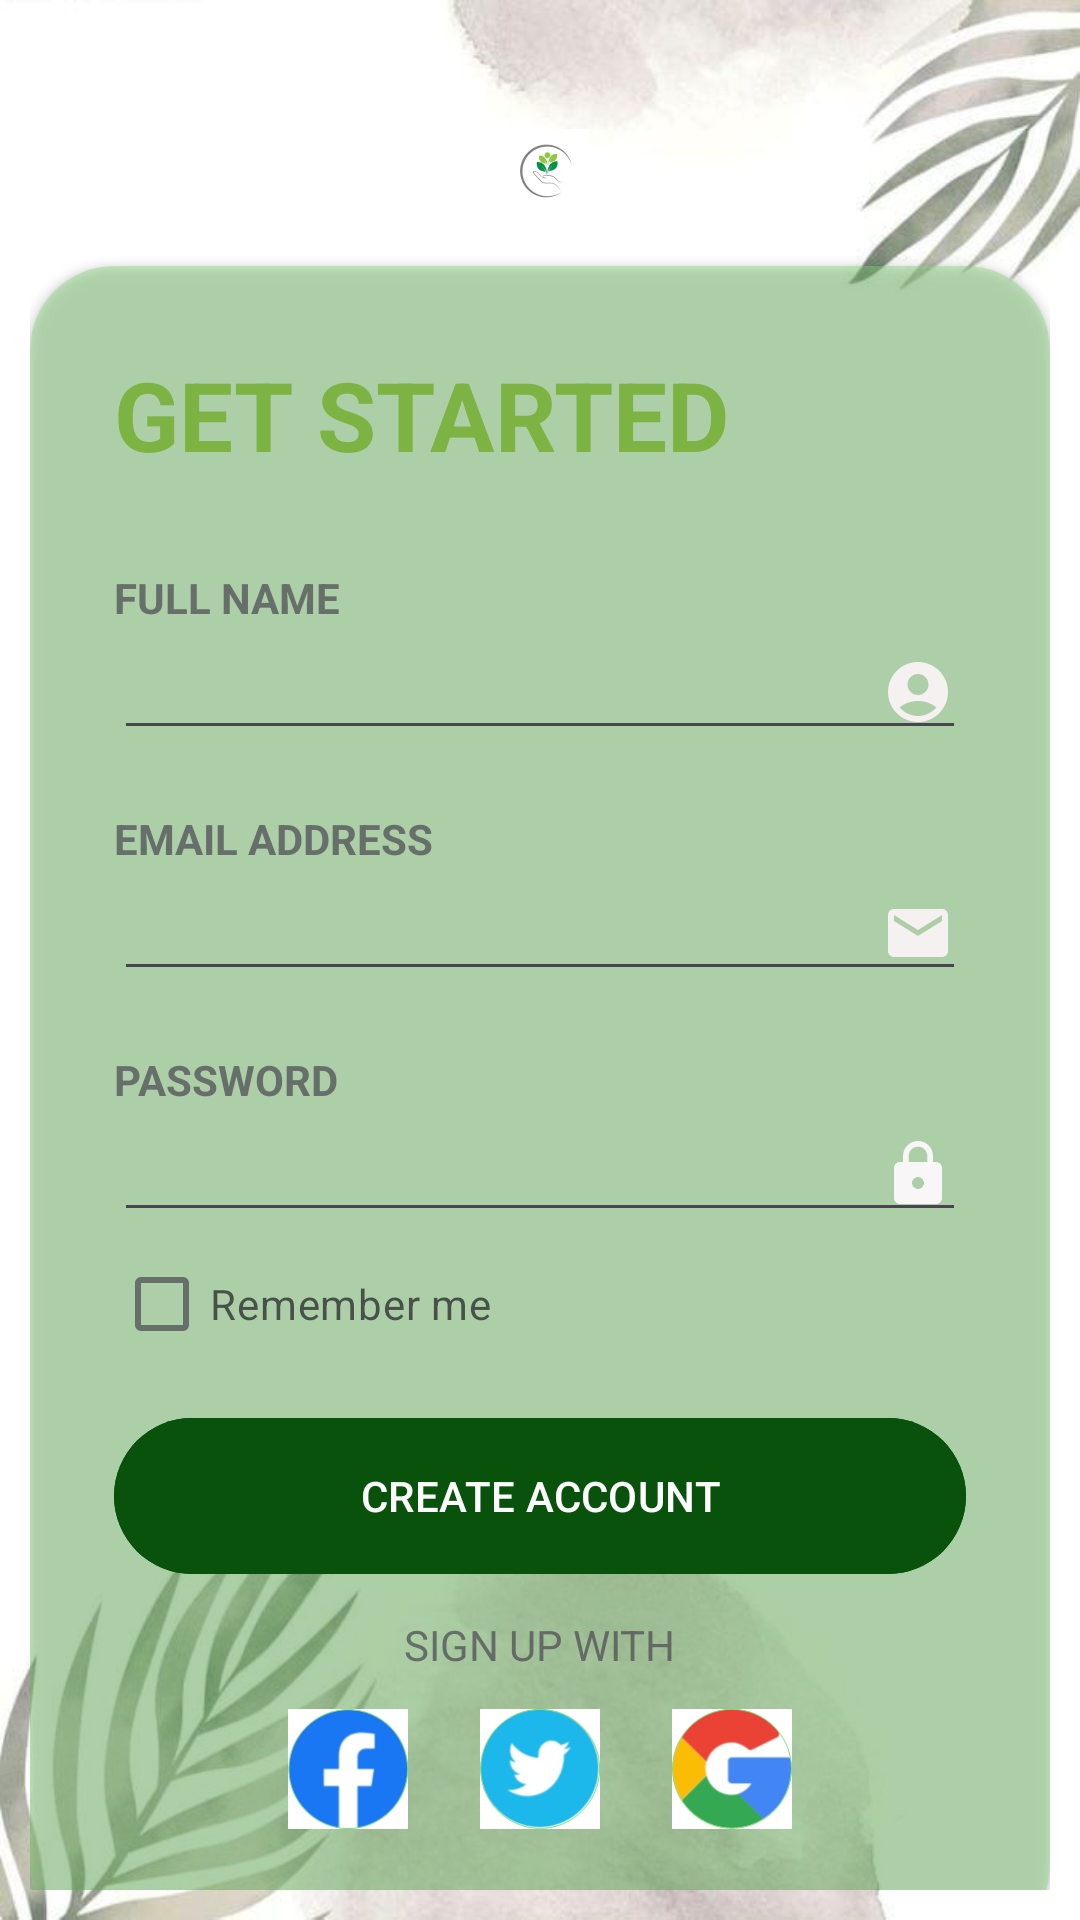

The Android layout XML behind this screen, and the referenced resources:
<!-- AndroidManifest.xml: application theme Theme.EcoSoil -->
<!-- res/layout/activity_sign_in.xml -->
<?xml version="1.0" encoding="utf-8"?>
<RelativeLayout xmlns:android="http://schemas.android.com/apk/res/android"
    xmlns:app="http://schemas.android.com/apk/res-auto"
    xmlns:tools="http://schemas.android.com/tools"
    android:id="@+id/main"
    android:layout_width="match_parent"
    android:layout_height="match_parent"
    android:background="@drawable/whitebg"
    android:padding="10dp"
    tools:context=".sign_in">

    <ImageView
        android:id="@+id/logo"
        android:layout_width="171dp"
        android:layout_height="129dp"
        android:layout_alignParentStart="true"
        android:layout_alignParentTop="true"
        android:layout_alignParentEnd="true"
        android:layout_alignParentBottom="true"
        android:layout_marginStart="117dp"
        android:layout_marginTop="33dp"
        android:layout_marginEnd="113dp"
        android:layout_marginBottom="559dp"
        android:src="@drawable/img" />

    <androidx.cardview.widget.CardView
        android:layout_width="match_parent"
        android:layout_height="wrap_content"
        android:layout_alignParentBottom="true"
        app:cardCornerRadius="28dp"
        android:layout_marginBottom="-20dp"
        app:cardBackgroundColor="@color/greeen"
        android:id="@+id/cardview">

        <LinearLayout
            android:layout_width="match_parent"
            android:layout_height="match_parent"
            android:layout_above="@+id/cardview"
            android:orientation="vertical"
            android:padding="28dp">

            <TextView
                android:layout_width="wrap_content"
                android:layout_height="wrap_content"
                android:text="GET STARTED"
                android:textColor="@color/my_primary"
                android:textSize="32sp"
                android:textStyle="bold" />

            <View
                android:layout_width="wrap_content"
                android:layout_height="30dp" />

            <TextView
                android:layout_width="wrap_content"
                android:layout_height="wrap_content"
                android:alpha="0.7"
                android:text="FULL NAME"
                android:textStyle="bold" />

            <EditText
                android:layout_width="match_parent"
                android:layout_height="wrap_content"
                android:drawableEnd="@drawable/baseline_account_circle_24"
                android:inputType="textPersonName"
                android:textColor="@color/black"/>

            <View
                android:layout_width="wrap_content"
                android:layout_height="20dp" />

            <TextView
                android:layout_width="wrap_content"
                android:layout_height="wrap_content"
                android:alpha="0.7"
                android:text="EMAIL ADDRESS"
                android:textStyle="bold" />

            <EditText
                android:layout_width="match_parent"
                android:layout_height="wrap_content"
                android:drawableEnd="@drawable/baseline_email_24"
                android:inputType="textEmailAddress"
                android:textColor="@color/black"/>

            <View
                android:layout_width="wrap_content"
                android:layout_height="20dp" />

            <TextView
                android:layout_width="wrap_content"
                android:layout_height="wrap_content"
                android:alpha="0.7"
                android:text="PASSWORD"
                android:textStyle="bold" />

            <EditText
                android:layout_width="match_parent"
                android:layout_height="wrap_content"
                android:drawableEnd="@drawable/baseline_lock_24"
                android:inputType="textPassword"
                android:textColor="@color/black"/>


            <RelativeLayout
                android:layout_width="match_parent"
                android:layout_height="wrap_content">

                <CheckBox
                    android:layout_width="wrap_content"
                    android:layout_height="wrap_content"
                    android:layout_centerVertical="true"
                    android:alpha="0.7"
                    android:text="Remember me" />

            </RelativeLayout>

            <View
                android:layout_width="wrap_content"
                android:layout_height="10dp" />

            <com.google.android.material.button.MaterialButton
                android:layout_width="match_parent"
                android:layout_height="60dp"
                android:backgroundTint="@color/darkgreen"
                android:text="CREATE ACCOUNT"
                app:cornerRadius="32dp" />

            <View
                android:layout_width="wrap_content"
                android:layout_height="10dp" />

            <TextView
                android:layout_width="wrap_content"
                android:layout_height="wrap_content"
                android:layout_gravity="center"
                android:alpha="0.7"
                android:text="SIGN UP WITH" />

            <LinearLayout
                android:layout_width="match_parent"
                android:layout_height="wrap_content"
                android:gravity="center"
                android:orientation="horizontal">

                <ImageView
                    android:layout_width="40dp"
                    android:layout_height="40dp"
                    android:layout_margin="12dp"
                    android:background="@drawable/facebook" />

                <ImageView
                    android:layout_width="40dp"
                    android:layout_height="40dp"
                    android:layout_margin="12dp"
                    android:background="@drawable/twitter" />

                <ImageView
                    android:layout_width="40dp"
                    android:layout_height="40dp"
                    android:layout_margin="12dp"
                    android:background="@drawable/google" />
            </LinearLayout>


        </LinearLayout>



    </androidx.cardview.widget.CardView>




</RelativeLayout>
<!-- resources referenced by this layout -->
<resources>
  <color name="black">#FF000000</color>
  <color name="darkgreen">#08520C</color>
  <color name="greeen">#6382DB77</color>
  <color name="my_primary">#7CB342</color>
  <!-- drawable baseline_account_circle_24 (drawable) -->
  <vector xmlns:android="http://schemas.android.com/apk/res/android" android:height="24dp" android:tint="#F6F1F1" android:viewportHeight="24" android:viewportWidth="24" android:width="24dp">
        
      <path android:fillColor="@android:color/white" android:pathData="M12,2C6.48,2 2,6.48 2,12s4.48,10 10,10s10,-4.48 10,-10S17.52,2 12,2zM12,6c1.93,0 3.5,1.57 3.5,3.5S13.93,13 12,13s-3.5,-1.57 -3.5,-3.5S10.07,6 12,6zM12,20c-2.03,0 -4.43,-0.82 -6.14,-2.88C7.55,15.8 9.68,15 12,15s4.45,0.8 6.14,2.12C16.43,19.18 14.03,20 12,20z"/>
      
  </vector>
  <!-- drawable baseline_email_24 (drawable) -->
  <vector xmlns:android="http://schemas.android.com/apk/res/android" android:height="24dp" android:tint="#F6F1F1" android:viewportHeight="24" android:viewportWidth="24" android:width="24dp">
        
      <path android:fillColor="@android:color/white" android:pathData="M20,4L4,4c-1.1,0 -1.99,0.9 -1.99,2L2,18c0,1.1 0.9,2 2,2h16c1.1,0 2,-0.9 2,-2L22,6c0,-1.1 -0.9,-2 -2,-2zM20,8l-8,5 -8,-5L4,6l8,5 8,-5v2z"/>
      
  </vector>
  <!-- drawable baseline_lock_24 (drawable) -->
  <vector xmlns:android="http://schemas.android.com/apk/res/android" android:height="24dp" android:tint="#F8F6F6" android:viewportHeight="24" android:viewportWidth="24" android:width="24dp">
        
      <path android:fillColor="@android:color/white" android:pathData="M18,8h-1L17,6c0,-2.76 -2.24,-5 -5,-5S7,3.24 7,6v2L6,8c-1.1,0 -2,0.9 -2,2v10c0,1.1 0.9,2 2,2h12c1.1,0 2,-0.9 2,-2L20,10c0,-1.1 -0.9,-2 -2,-2zM12,17c-1.1,0 -2,-0.9 -2,-2s0.9,-2 2,-2 2,0.9 2,2 -0.9,2 -2,2zM15.1,8L8.9,8L8.9,6c0,-1.71 1.39,-3.1 3.1,-3.1 1.71,0 3.1,1.39 3.1,3.1v2z"/>
      
  </vector>
  <!-- drawable facebook: png bitmap (drawable, 11645 bytes) -->
  <!-- drawable google: png bitmap (drawable, 14660 bytes) -->
  <!-- drawable img: png bitmap (drawable, 13528 bytes) -->
  <!-- drawable twitter: png bitmap (drawable, 13736 bytes) -->
  <!-- drawable whitebg: jpg bitmap (drawable, 25291 bytes) -->
  <style name="Theme.EcoSoil" parent="Base.Theme.EcoSoil" />
  <style name="Base.Theme.EcoSoil" parent="Theme.Material3.DayNight.NoActionBar">
          
          
      </style>
</resources>
